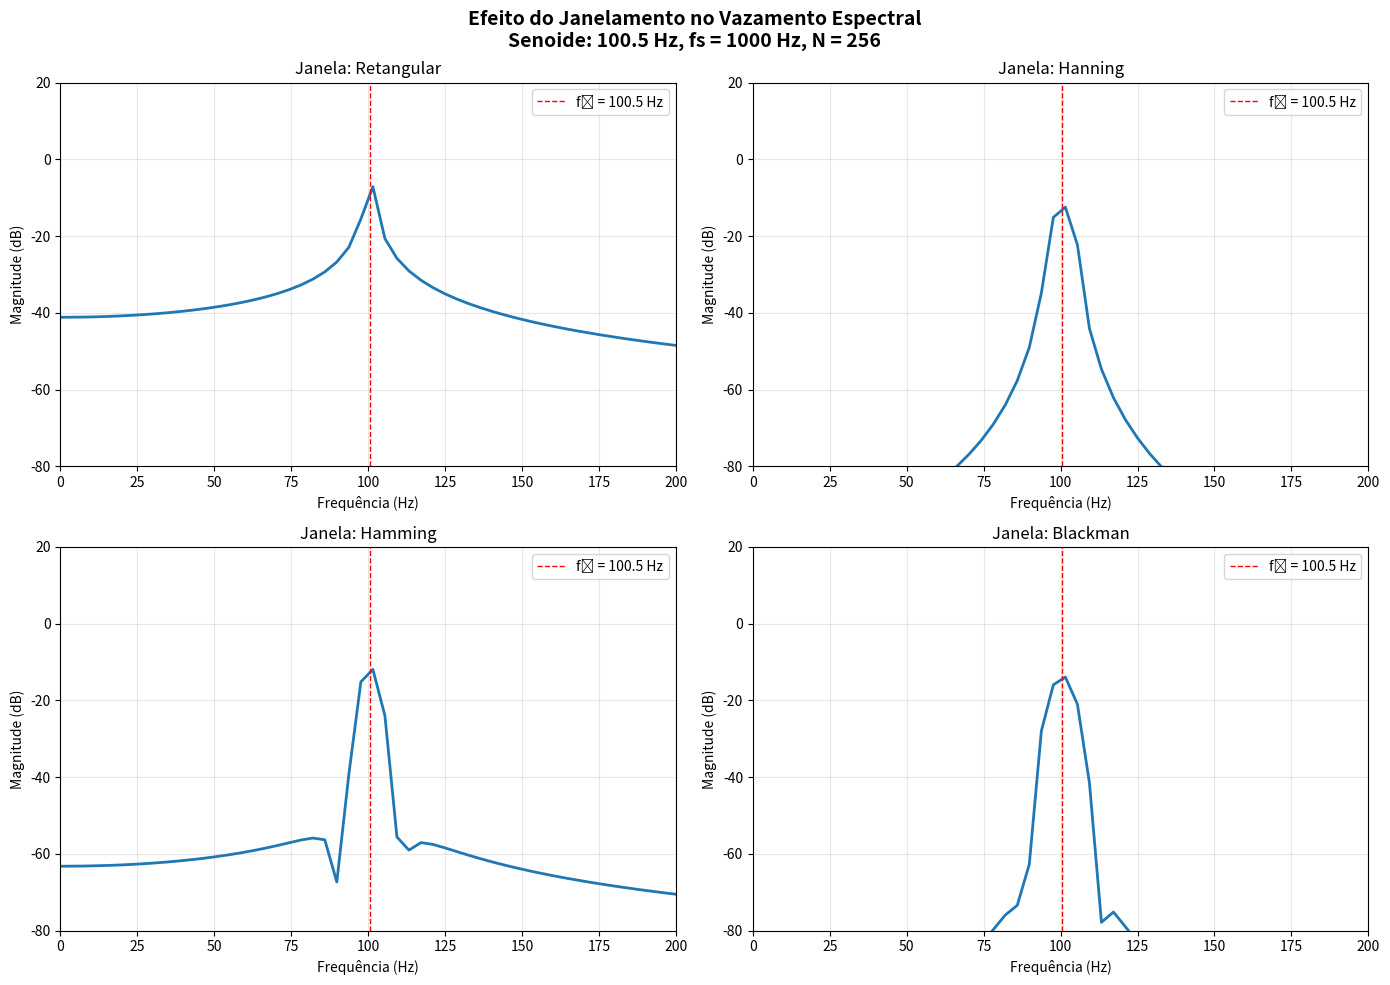

Python code for this plot: (Note: this script raises an exception after producing the figure.)
#!/usr/bin/env python3
"""
Script 05: Efeito de Janelamento na DFT
Demonstra vazamento espectral com diferentes janelas
"""

import numpy as np
import matplotlib.pyplot as plt
from scipy import signal as sig

plt.rcParams['font.size'] = 10
plt.rcParams['axes.grid'] = True

# Parâmetros
fs = 1000  # Taxa de amostragem (Hz)
N = 256    # Número de amostras
t = np.arange(N) / fs
f0 = 100.5  # Frequência da senoide (não múltiplo exato de fs/N!)

# Sinal: senoide
x = np.sin(2*np.pi*f0*t)

# Diferentes janelas
windows = {
    'Retangular': np.ones(N),
    'Hanning': sig.windows.hann(N),
    'Hamming': sig.windows.hamming(N),
    'Blackman': sig.windows.blackman(N)
}

# Frequências para plotagem
freqs = np.fft.fftfreq(N, 1/fs)
positive_freqs = freqs[:N//2]

# Criar figura
fig, axes = plt.subplots(2, 2, figsize=(14, 10))
axes = axes.flatten()

for idx, (name, window) in enumerate(windows.items()):
    # Aplicar janela
    x_windowed = x * window
    
    # Calcular FFT
    X = np.fft.fft(x_windowed)
    X_mag = np.abs(X[:N//2]) / N
    X_db = 20 * np.log10(X_mag + 1e-10)
    
    # Plotar
    axes[idx].plot(positive_freqs, X_db, linewidth=2)
    axes[idx].set_xlabel('Frequência (Hz)')
    axes[idx].set_ylabel('Magnitude (dB)')
    axes[idx].set_title(f'Janela: {name}')
    axes[idx].set_xlim([0, 200])
    axes[idx].set_ylim([-80, 20])
    axes[idx].axvline(x=f0, color='r', linestyle='--', linewidth=1, 
                     label=f'f₀ = {f0} Hz')
    axes[idx].legend()
    axes[idx].grid(True, alpha=0.3)

plt.suptitle(f'Efeito do Janelamento no Vazamento Espectral\n' +
             f'Senoide: {f0} Hz, fs = {fs} Hz, N = {N}',
             fontsize=14, fontweight='bold')
plt.tight_layout()

plt.savefig('../dft_windowing.pdf', bbox_inches='tight')
plt.savefig('../dft_windowing.png', dpi=300, bbox_inches='tight')
print("Figura salva: dft_windowing.pdf/png")
plt.close()
